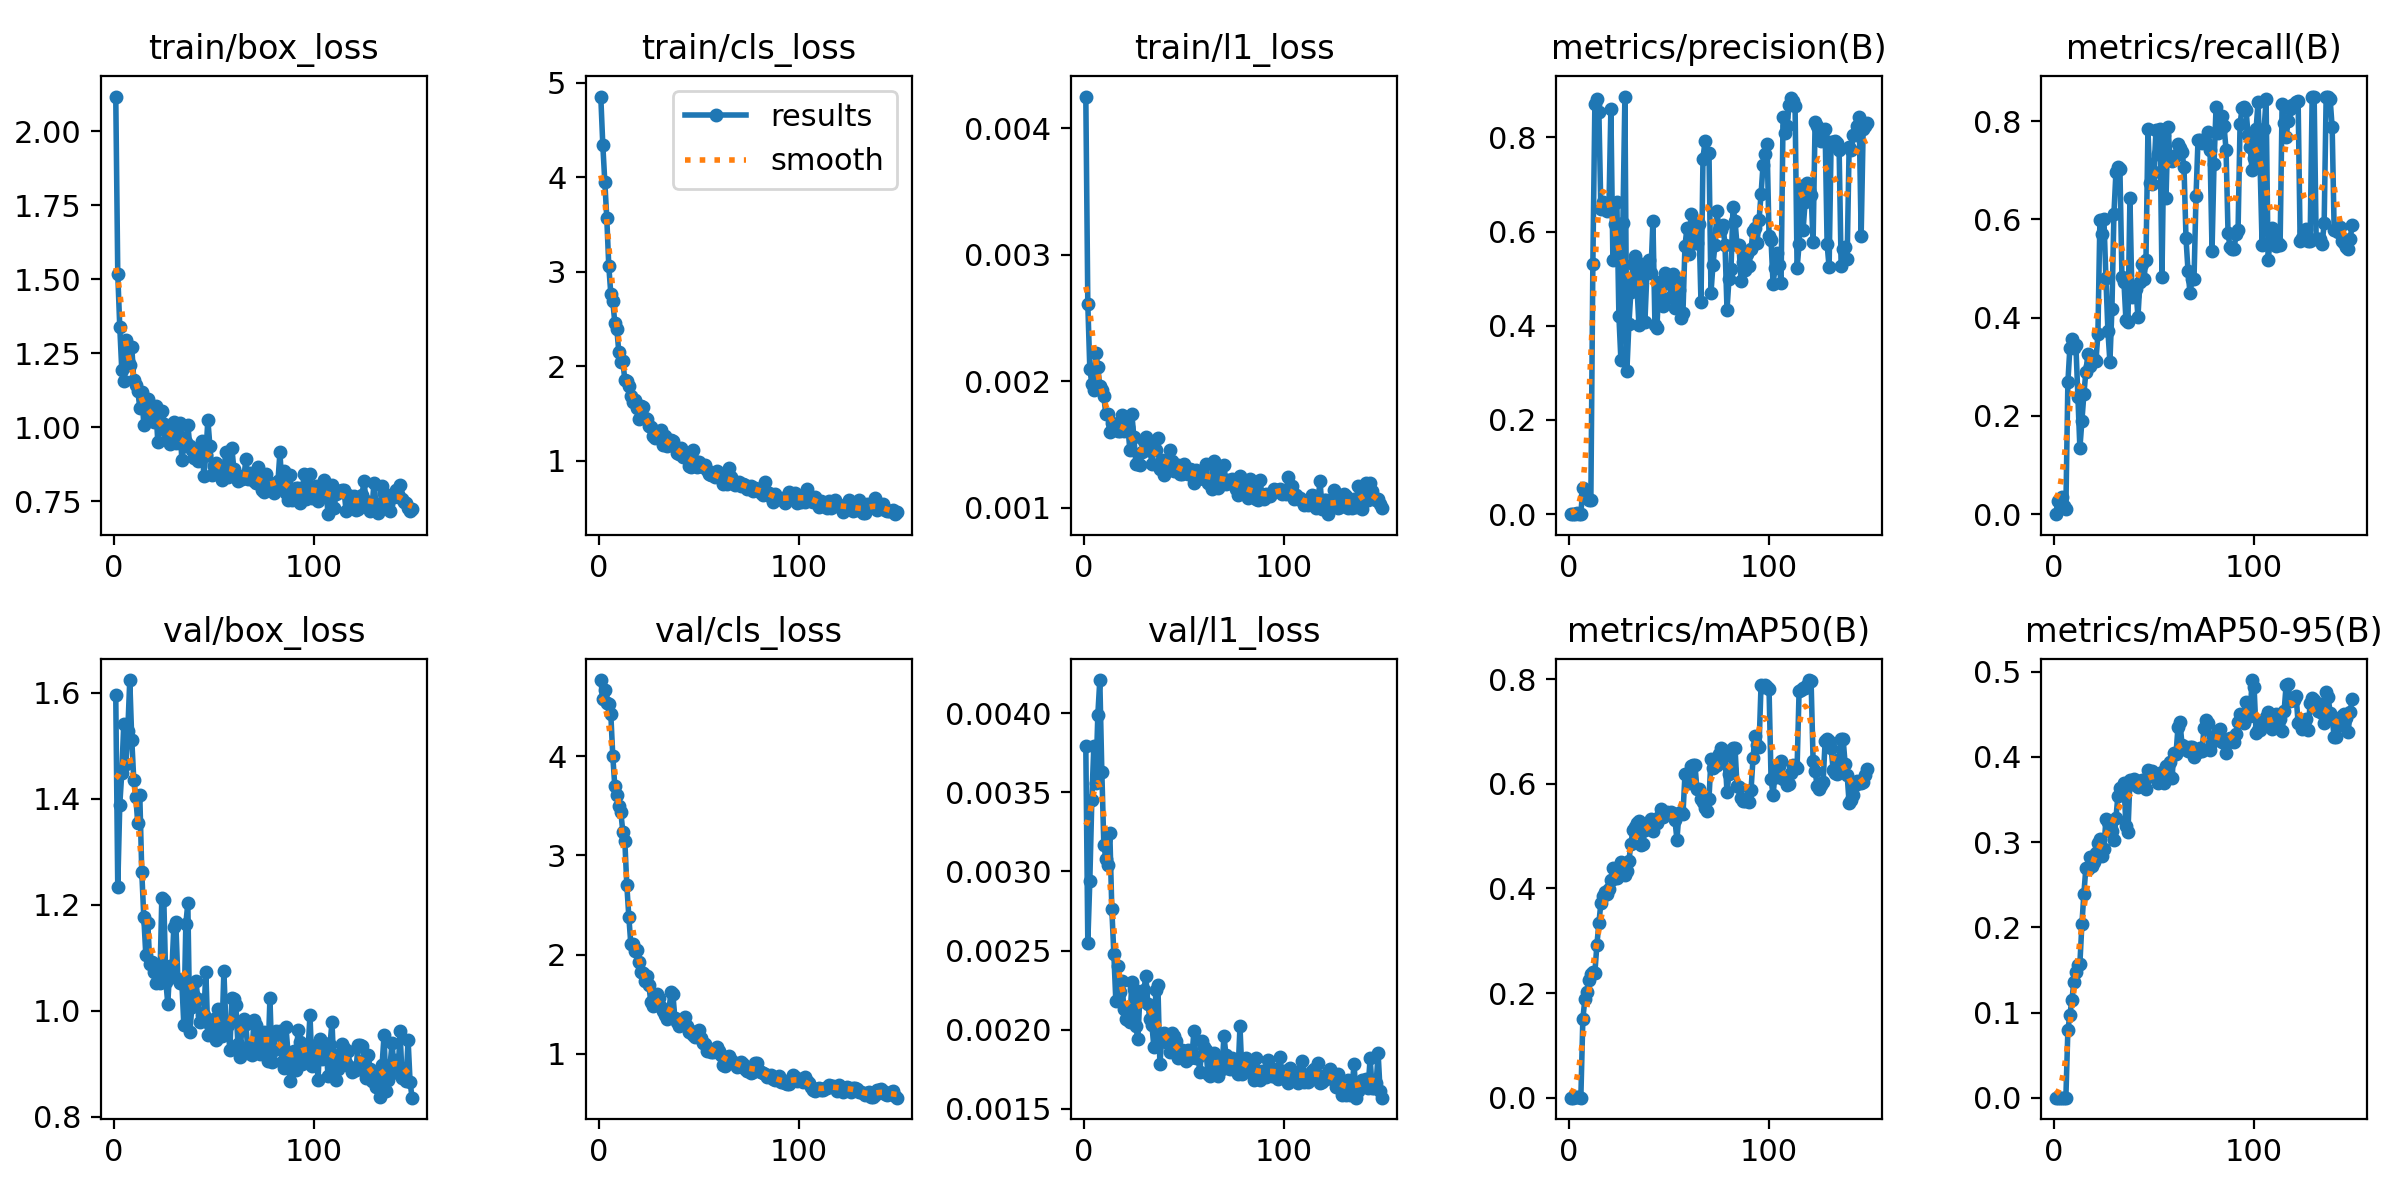

Source data for this figure (header and first rows):
epoch, time, train/box_loss, train/cls_loss, train/l1_loss, metrics/precision(B), metrics/recall(B), metrics/mAP50(B), metrics/mAP50-95(B), val/box_loss, val/cls_loss, val/l1_loss, lr/pg0, lr/pg1, lr/pg2
1, 26.97, 2.118, 4.852, 0.00425, 0, 0, 0, 0, 1.595, 4.767, 0.00379, 0.0003571, 0.0003571, 0.0003571
2, 43.13, 1.519, 4.343, 0.00261, 0.00044, 0.02778, 0.00011, 3e-05, 1.232, 4.58, 0.00255, 0.0007713, 0.0007713, 0.0007713
3, 57.45, 1.34, 3.95, 0.0021, 0.00121, 0.02841, 0.00075, 0.00011, 1.388, 4.671, 0.00294, 0.001183, 0.001183, 0.001183
4, 71.08, 1.195, 3.564, 0.00198, 0.00168, 0.03409, 0.00091, 0.00011, 1.448, 4.535, 0.00345, 0.001238, 0.001238, 0.001238
5, 83.43, 1.155, 3.056, 0.00193, 0.00092, 0.01705, 0.00063, 6e-05, 1.541, 4.526, 0.00379, 0.001234, 0.001234, 0.001234
6, 94.62, 1.295, 2.767, 0.00222, 0.00069, 0.01136, 0.00023, 8e-05, 1.466, 4.428, 0.00356, 0.001229, 0.001229, 0.001229
7, 105.3, 1.223, 2.685, 0.00211, 0.0562, 0.2683, 0.1502, 0.07939, 1.527, 4, 0.00399, 0.001225, 0.001225, 0.001225
8, 113.8, 1.211, 2.459, 0.00196, 0.0381, 0.3389, 0.1884, 0.09738, 1.624, 3.697, 0.00421, 0.001221, 0.001221, 0.001221
9, 124.4, 1.272, 2.397, 0.00193, 0.03523, 0.3557, 0.2021, 0.1147, 1.511, 3.605, 0.00363, 0.001217, 0.001217, 0.001217
10, 134.5, 1.158, 2.149, 0.00188, 0.03076, 0.3389, 0.2248, 0.1357, 1.435, 3.502, 0.00317, 0.001213, 0.001213, 0.001213
11, 146, 1.143, 2.045, 0.00174, 0.03065, 0.3449, 0.2363, 0.1474, 1.403, 3.437, 0.00308, 0.001209, 0.001209, 0.001209
12, 154.7, 1.124, 2.05, 0.00174, 0.5315, 0.2391, 0.2393, 0.1552, 1.353, 3.24, 0.00304, 0.001205, 0.001205, 0.001205
13, 166.9, 1.067, 1.857, 0.0016, 0.87, 0.1344, 0.2385, 0.1574, 1.407, 3.149, 0.00324, 0.0012, 0.0012, 0.0012
14, 176.7, 1.119, 1.843, 0.00167, 0.8812, 0.19, 0.2914, 0.2035, 1.261, 2.701, 0.00276, 0.001196, 0.001196, 0.001196
15, 187, 1.008, 1.788, 0.00166, 0.8548, 0.2447, 0.3335, 0.2397, 1.177, 2.383, 0.00248, 0.001192, 0.001192, 0.001192
16, 198.4, 1.067, 1.683, 0.00163, 0.6472, 0.2902, 0.3718, 0.2702, 1.106, 2.106, 0.00218, 0.001188, 0.001188, 0.001188
17, 208.3, 1.097, 1.617, 0.00161, 0.6619, 0.3253, 0.386, 0.2688, 1.166, 2.103, 0.0024, 0.001184, 0.001184, 0.001184
18, 218.6, 1.028, 1.637, 0.00161, 0.6541, 0.3024, 0.3941, 0.2823, 1.087, 2.039, 0.00224, 0.00118, 0.00118, 0.00118
19, 230.2, 1.066, 1.552, 0.00173, 0.6433, 0.3209, 0.3896, 0.2724, 1.092, 2.044, 0.00231, 0.001176, 0.001176, 0.001176
20, 241.1, 1.018, 1.442, 0.00161, 0.6448, 0.3157, 0.3988, 0.2769, 1.073, 1.925, 0.00213, 0.001172, 0.001172, 0.001172
21, 251.9, 1.071, 1.582, 0.00171, 0.8603, 0.3114, 0.417, 0.2878, 1.053, 1.825, 0.00207, 0.001167, 0.001167, 0.001167
22, 264.4, 0.9507, 1.569, 0.00164, 0.5402, 0.3664, 0.4393, 0.2984, 1.07, 1.811, 0.00206, 0.001163, 0.001163, 0.001163
23, 274.1, 1.021, 1.445, 0.00146, 0.6156, 0.5996, 0.4202, 0.3034, 1.051, 1.737, 0.00205, 0.001159, 0.001159, 0.001159
24, 283.3, 1.055, 1.435, 0.00174, 0.6617, 0.5714, 0.4203, 0.2841, 1.213, 1.782, 0.0023, 0.001155, 0.001155, 0.001155
25, 295, 1.011, 1.365, 0.00156, 0.4213, 0.6009, 0.4378, 0.2917, 1.21, 1.692, 0.00226, 0.001151, 0.001151, 0.001151
26, 305.2, 0.986, 1.353, 0.00135, 0.3275, 0.4802, 0.4511, 0.3271, 1.054, 1.519, 0.00202, 0.001147, 0.001147, 0.001147
27, 315.1, 0.9557, 1.26, 0.00135, 0.6189, 0.3723, 0.4413, 0.324, 1.013, 1.479, 0.00194, 0.001143, 0.001143, 0.001143
28, 324.6, 0.944, 1.241, 0.00134, 0.8865, 0.3103, 0.4261, 0.3137, 1.084, 1.56, 0.00221, 0.001139, 0.001139, 0.001139
29, 337.2, 0.9657, 1.285, 0.00144, 0.3045, 0.4181, 0.4329, 0.3129, 1.075, 1.603, 0.00218, 0.001135, 0.001135, 0.001135
30, 346.8, 1.019, 1.278, 0.00153, 0.4032, 0.6114, 0.4534, 0.302, 1.157, 1.564, 0.00225, 0.00113, 0.00113, 0.00113
31, 357.4, 0.9455, 1.32, 0.00156, 0.4726, 0.696, 0.4846, 0.328, 1.167, 1.47, 0.00234, 0.001126, 0.001126, 0.001126
32, 367.2, 0.9774, 1.16, 0.00146, 0.5302, 0.7064, 0.5122, 0.3546, 1.06, 1.429, 0.00216, 0.001122, 0.001122, 0.001122
33, 378, 1.015, 1.259, 0.00147, 0.5479, 0.7019, 0.5173, 0.3635, 1.053, 1.391, 0.00207, 0.001118, 0.001118, 0.001118
34, 388, 0.8909, 1.149, 0.00135, 0.4873, 0.4837, 0.5253, 0.3631, 1.053, 1.347, 0.00203, 0.001114, 0.001114, 0.001114
35, 397.9, 0.9357, 1.175, 0.00148, 0.4012, 0.4731, 0.5298, 0.3691, 0.9732, 1.423, 0.00189, 0.00111, 0.00111, 0.00111
36, 409.3, 0.9516, 1.216, 0.00146, 0.5308, 0.3952, 0.4828, 0.3187, 1.164, 1.62, 0.00225, 0.001106, 0.001106, 0.001106
37, 419.2, 1.007, 1.203, 0.00155, 0.5203, 0.3905, 0.4854, 0.3117, 1.203, 1.603, 0.00228, 0.001102, 0.001102, 0.001102
38, 431.4, 0.9374, 1.142, 0.00131, 0.409, 0.6442, 0.5123, 0.3729, 0.96, 1.361, 0.00178, 0.001097, 0.001097, 0.001097
39, 442.2, 0.9235, 1.077, 0.00138, 0.5124, 0.4416, 0.5184, 0.3686, 1.006, 1.32, 0.00196, 0.001093, 0.001093, 0.001093
40, 451.3, 0.896, 1.074, 0.00126, 0.5392, 0.4443, 0.5273, 0.3737, 1.028, 1.276, 0.00198, 0.001089, 0.001089, 0.001089
41, 461.7, 0.9167, 1.133, 0.00134, 0.5119, 0.4586, 0.5331, 0.3667, 1.055, 1.297, 0.00192, 0.001085, 0.001085, 0.001085
42, 472.5, 0.8853, 1.038, 0.00137, 0.6224, 0.4017, 0.5102, 0.365, 1.023, 1.308, 0.00194, 0.001081, 0.001081, 0.001081
43, 481.5, 0.9001, 1.048, 0.00146, 0.4026, 0.4734, 0.5293, 0.3714, 0.9786, 1.366, 0.00186, 0.001077, 0.001077, 0.001077
44, 492, 0.9535, 1.076, 0.00137, 0.3956, 0.5101, 0.5248, 0.373, 0.991, 1.279, 0.00198, 0.001073, 0.001073, 0.001073
45, 502.3, 0.8358, 0.9459, 0.00129, 0.4934, 0.4797, 0.5357, 0.3709, 0.9921, 1.221, 0.00196, 0.001069, 0.001069, 0.001069
46, 513.5, 0.9074, 0.9325, 0.00132, 0.4466, 0.5166, 0.5527, 0.3629, 1.074, 1.234, 0.00193, 0.001064, 0.001064, 0.001064
47, 523.2, 1.025, 1.117, 0.00134, 0.4427, 0.7832, 0.5359, 0.3842, 0.9546, 1.191, 0.00182, 0.00106, 0.00106, 0.00106
48, 534.2, 0.9385, 0.9926, 0.00127, 0.5123, 0.674, 0.5435, 0.3782, 0.9739, 1.169, 0.00183, 0.001056, 0.001056, 0.001056
49, 544.6, 0.8403, 0.928, 0.00127, 0.4917, 0.6717, 0.5467, 0.3841, 0.9614, 1.175, 0.00187, 0.001052, 0.001052, 0.001052
50, 556.5, 0.8707, 0.9805, 0.00135, 0.5047, 0.6964, 0.5436, 0.3777, 0.9847, 1.24, 0.00182, 0.001048, 0.001048, 0.001048
51, 566.2, 0.8797, 0.9421, 0.00128, 0.4609, 0.7816, 0.5456, 0.3794, 0.9453, 1.156, 0.0018, 0.001044, 0.001044, 0.001044
52, 576.6, 0.8618, 0.9331, 0.00127, 0.5098, 0.7328, 0.5428, 0.3698, 1.003, 1.113, 0.00187, 0.00104, 0.00104, 0.00104
53, 587.2, 0.8593, 0.9562, 0.00131, 0.4377, 0.7837, 0.5303, 0.3733, 0.9871, 1.098, 0.00182, 0.001035, 0.001035, 0.001035
54, 597.2, 0.8222, 0.9036, 0.0013, 0.4936, 0.4834, 0.4934, 0.3826, 0.9519, 1.028, 0.00183, 0.001031, 0.001031, 0.001031
55, 609.5, 0.8583, 0.8602, 0.0012, 0.4763, 0.772, 0.5436, 0.37, 1.075, 1.049, 0.00199, 0.001027, 0.001027, 0.001027
56, 619.6, 0.915, 0.8425, 0.0013, 0.4154, 0.6431, 0.5456, 0.3892, 0.9743, 1.016, 0.00182, 0.001023, 0.001023, 0.001023
57, 631.8, 0.8319, 0.8427, 0.00123, 0.4275, 0.7891, 0.542, 0.381, 0.9731, 1.019, 0.00183, 0.001019, 0.001019, 0.001019
58, 642.7, 0.8384, 0.8292, 0.00124, 0.5696, 0.7262, 0.6179, 0.3946, 0.9254, 1.034, 0.00173, 0.001015, 0.001015, 0.001015
59, 653.2, 0.9287, 0.8859, 0.00129, 0.6075, 0.7192, 0.6162, 0.3759, 1.024, 1.073, 0.00193, 0.001011, 0.001011, 0.001011
60, 663.8, 0.8582, 0.8319, 0.00123, 0.5529, 0.7271, 0.6014, 0.4048, 1.021, 1.031, 0.00189, 0.001007, 0.001007, 0.001007
... 89 more rows
